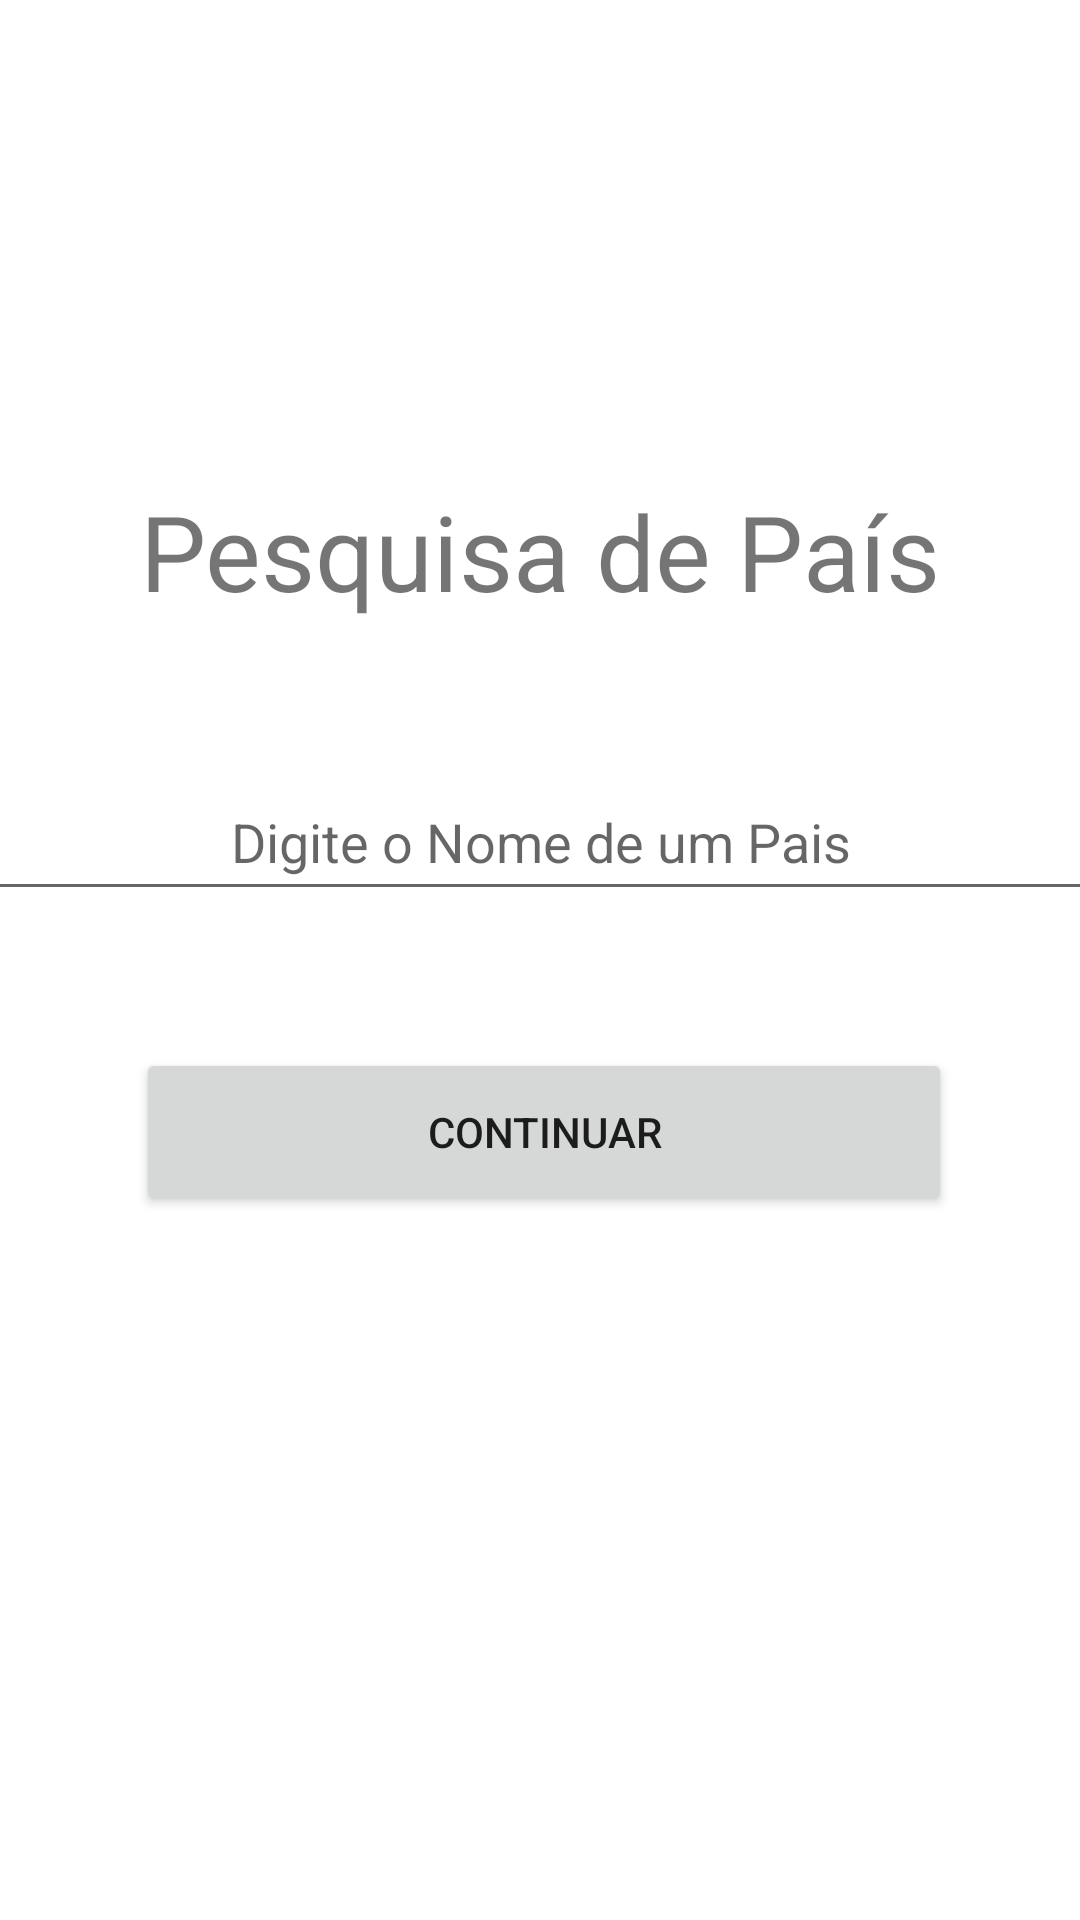

The Android layout XML behind this screen, and the referenced resources:
<!-- AndroidManifest.xml: application theme Theme.SeletorPaises -->
<!-- res/layout/activity_main.xml -->
<?xml version="1.0" encoding="utf-8"?>
<androidx.constraintlayout.widget.ConstraintLayout xmlns:android="http://schemas.android.com/apk/res/android"
    xmlns:app="http://schemas.android.com/apk/res-auto"
    xmlns:tools="http://schemas.android.com/tools"
    android:layout_width="match_parent"
    android:layout_height="match_parent"
    tools:context=".MainActivity">

    <TextView
        android:id="@+id/textView"
        android:layout_width="wrap_content"
        android:layout_height="wrap_content"
        android:text="@string/txtPesquisa"
        android:textSize="35sp"
        app:layout_constraintBottom_toBottomOf="parent"
        app:layout_constraintEnd_toEndOf="parent"
        app:layout_constraintStart_toStartOf="parent"
        app:layout_constraintTop_toTopOf="parent"
        app:layout_constraintVertical_bias="0.27" />

    <EditText
        android:id="@+id/editTextPais"
        android:layout_width="377dp"
        android:layout_height="49dp"
        android:ems="10"
        android:hint="@string/editTextPais"
        android:inputType="textPersonName"
        android:textAlignment="center"
        app:layout_constraintBottom_toBottomOf="parent"
        app:layout_constraintEnd_toEndOf="parent"
        app:layout_constraintHorizontal_bias="0.529"
        app:layout_constraintStart_toStartOf="parent"
        app:layout_constraintTop_toTopOf="parent"
        app:layout_constraintVertical_bias="0.431" />

    <Button
        android:id="@+id/btnPesquisaPais"
        android:layout_width="272dp"
        android:layout_height="56dp"
        android:text="@string/btnPEsquisaPais"
        app:layout_constraintBottom_toBottomOf="parent"
        app:layout_constraintEnd_toEndOf="parent"
        app:layout_constraintHorizontal_bias="0.517"
        app:layout_constraintStart_toStartOf="parent"
        app:layout_constraintTop_toTopOf="parent"
        app:layout_constraintVertical_bias="0.598" />

</androidx.constraintlayout.widget.ConstraintLayout>
<!-- resources referenced by this layout -->
<resources>
  <string name="btnPEsquisaPais">Continuar</string>
  <string name="editTextPais">Digite o Nome de um Pais</string>
  <string name="txtPesquisa">Pesquisa de País</string>
  <style name="Theme.SeletorPaises" parent="Theme.MaterialComponents.DayNight.DarkActionBar">
          
          <item name="colorPrimary">@color/purple_500</item>
          <item name="colorPrimaryVariant">@color/purple_700</item>
          <item name="colorOnPrimary">@color/white</item>
          
          <item name="colorSecondary">@color/teal_200</item>
          <item name="colorSecondaryVariant">@color/teal_700</item>
          <item name="colorOnSecondary">@color/black</item>
          
          <item name="android:statusBarColor" tools:targetApi="21">?attr/colorPrimaryVariant</item>
          
      </style>
  <!-- not gathered from this repository: default colours our renderer supplied (Android Studio template values) -->
  <color name="purple_500">#FF6200EE</color>
  <color name="purple_700">#FF3700B3</color>
  <color name="teal_200">#FF03DAC5</color>
  <color name="teal_700">#FF018786</color>
  <color name="black">#FF000000</color>
  <color name="white">#FFFFFFFF</color>
</resources>
